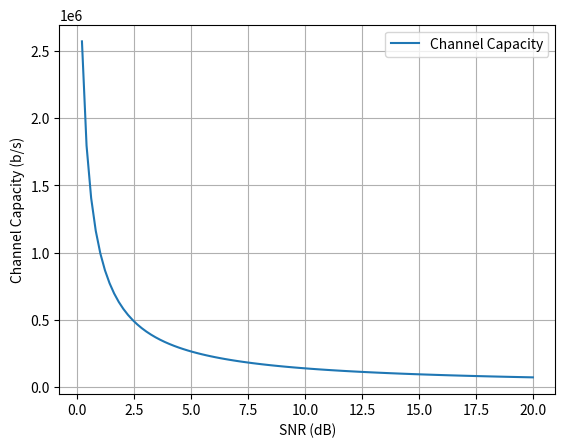

Python code for this plot:
import numpy as np
import matplotlib.pyplot as plt

def channel_capacity(B, S, N):
  """Calculates the channel capacity in b/s.

  Args:
    B: The bandwidth in Hz.
    S: The signal power in W.
    N: The noise power in W.

  Returns:
    The channel capacity in b/s.
  """

  return B * np.log2(1 + S / N)

# Define the range of values to plot.
SNRs = np.linspace(0, 20, 100)

# Calculate the channel capacity for each SNR.
channel_capacities = channel_capacity(1e6, 1, SNRs)

# Plot the channel capacity.
plt.plot(SNRs, channel_capacities, label='Channel Capacity')
plt.xlabel('SNR (dB)')
plt.ylabel('Channel Capacity (b/s)')
plt.legend()
plt.grid(True)
plt.show()